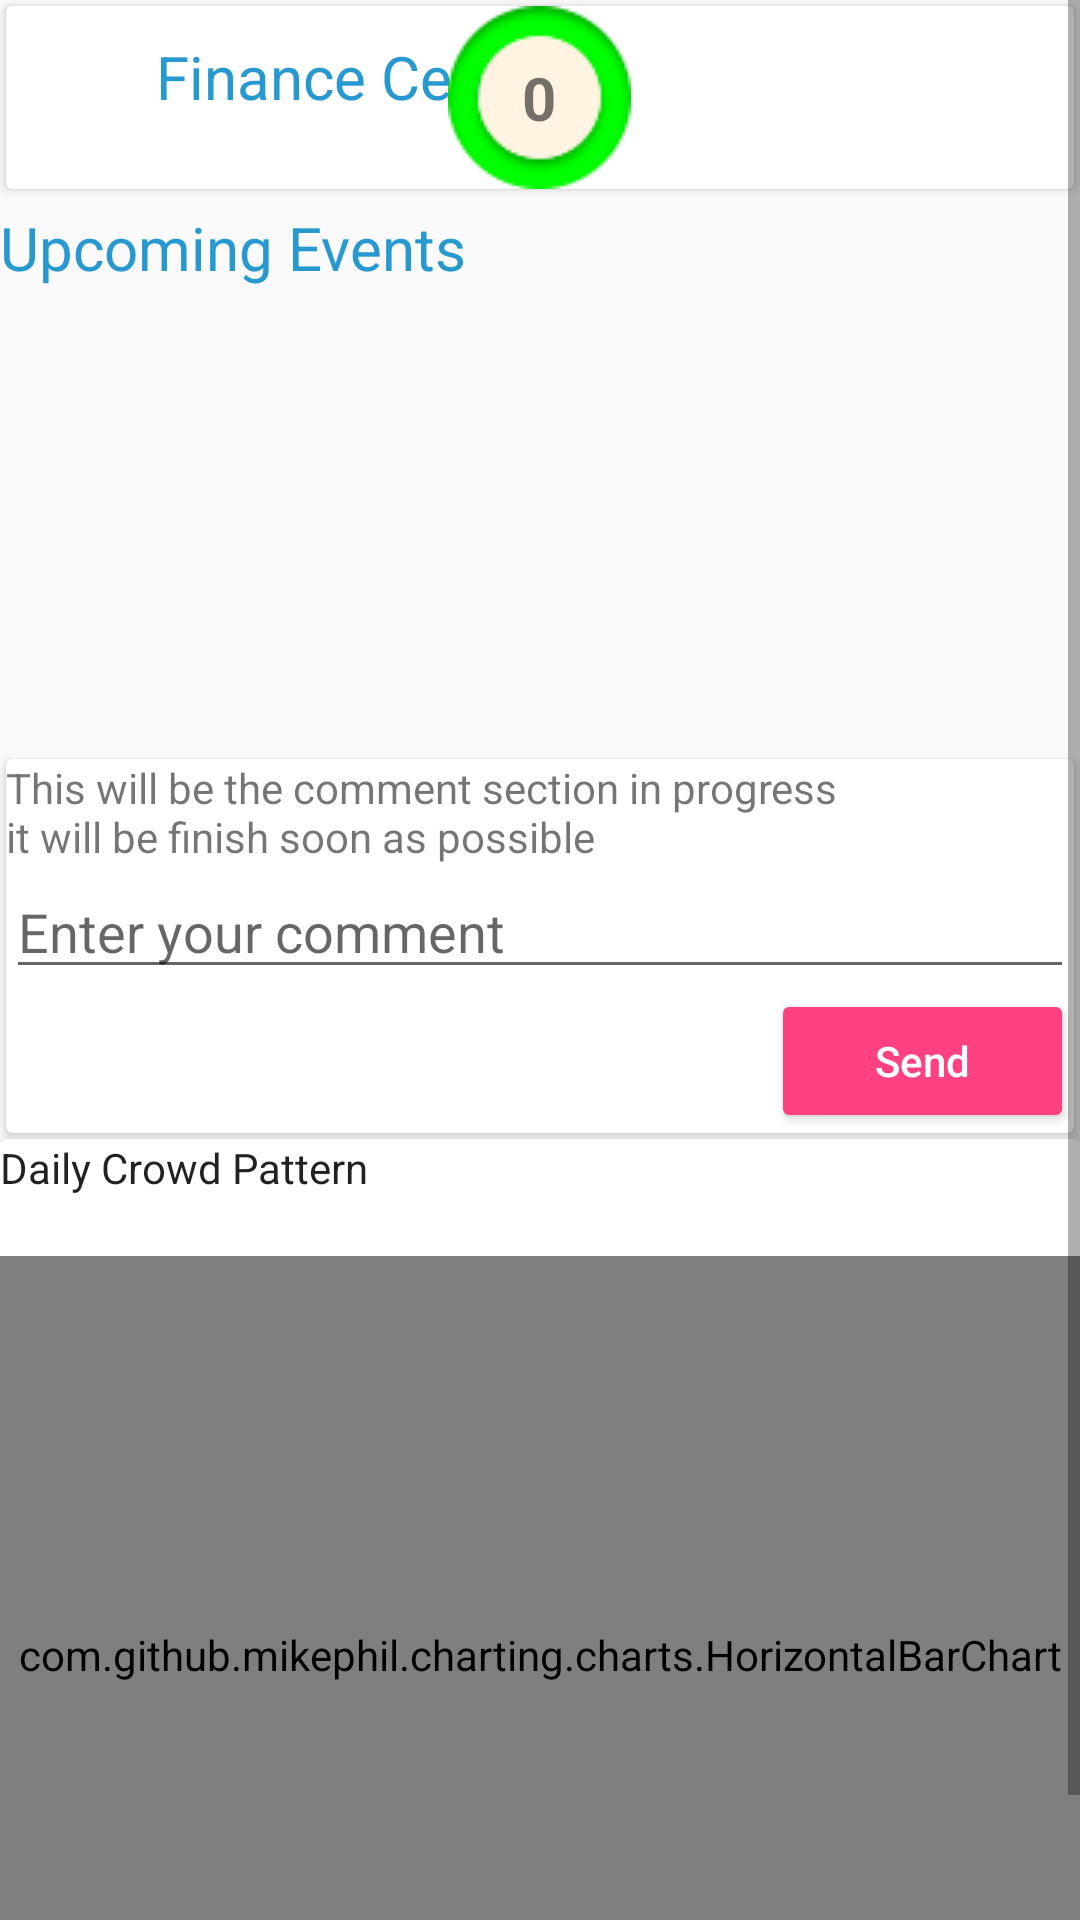

This screen was rendered from an Android layout file. Write that file and the resources it references.
<!-- AndroidManifest.xml: application theme AppTheme -->
<!-- res/layout/fragment_lvl25.xml -->
<?xml version="1.0" encoding="utf-8"?>
<LinearLayout xmlns:android="http://schemas.android.com/apk/res/android"
    xmlns:app="http://schemas.android.com/apk/res-auto"
    xmlns:tools="http://schemas.android.com/tools"
    android:orientation="vertical" android:layout_width="match_parent"
    android:layout_height="match_parent">

    <ScrollView
        android:layout_width="match_parent"
        android:layout_height="match_parent">

        <LinearLayout
            android:layout_width="match_parent"
            android:layout_height="wrap_content"
            android:orientation="vertical">


            <android.support.v7.widget.CardView
                android:layout_width="match_parent"
                android:layout_height="match_parent"
                android:layout_margin="2dp">


                <LinearLayout
                    android:layout_width="match_parent"
                    android:layout_height="match_parent">

                    <TextView
                        android:id="@+id/textView3"
                        android:layout_width="match_parent"
                        android:layout_height="wrap_content"
                        android:text="Finance Center"
                        android:paddingLeft="50dp"
                        android:paddingTop="10dp"
                        android:textSize="20dp"
                        android:textColor="#2898d0"/>

                </LinearLayout>

                <LinearLayout
                    android:layout_width="match_parent"
                    android:layout_height="match_parent"
                    android:orientation="vertical"
                    android:weightSum="1">

                    <ImageView
                        android:id="@+id/imageView6"
                        android:layout_width="wrap_content"
                        android:layout_height="wrap_content"
                        android:layout_gravity="left"
                        app:srcCompat="@drawable/ic_counter" />

                    <RelativeLayout
                        android:layout_width="match_parent"
                        android:layout_height="match_parent"
                        android:background="@drawable/bg_lvl25">

                        <TextView
                            android:id="@+id/tvLvl25Counter"
                            android:layout_width="wrap_content"
                            android:layout_height="wrap_content"
                            android:text="0"
                            android:textSize="20dp"
                            android:gravity="center"
                            android:background="@drawable/round_green"
                            android:textStyle="bold"
                            android:layout_centerVertical="true"
                            android:layout_centerHorizontal="true" />

                    </RelativeLayout>

                </LinearLayout>


            </android.support.v7.widget.CardView>

            <android.support.v7.widget.CardView
                android:layout_width="match_parent"
                android:layout_height="match_parent"
                android:layout_margin="2dp" >

                <ListView
                    android:layout_width="match_parent"
                    android:layout_height="match_parent" />
            </android.support.v7.widget.CardView>

            <TextView
                android:layout_width="wrap_content"
                android:layout_height="wrap_content"
                android:text="Upcoming Events"
                android:textColor="#2898d0"
                android:textSize="20sp"/>

            <android.support.v7.widget.RecyclerView
                android:id="@+id/recycler_view_lvl25event"
                android:layout_width="match_parent"
                android:layout_height="150dp"
                android:layout_marginBottom="5dp"/>

            <android.support.v7.widget.CardView
                android:layout_width="match_parent"
                android:layout_height="match_parent"
                android:layout_margin="2dp">

                <ScrollView
                    android:layout_width="match_parent"
                    android:layout_height="match_parent">

                    <LinearLayout
                        android:layout_width="match_parent"
                        android:layout_height="wrap_content"
                        android:orientation="vertical">

                        <ImageView
                            android:id="@+id/announcement"
                            android:layout_width="80dp"
                            android:layout_height="match_parent"
                            android:layout_gravity="left"
                            android:src="@drawable/ic_announcement" />


                        <TextView
                            android:id="@+id/tvCommentLvl25"
                            android:layout_width="match_parent"
                            android:layout_height="match_parent"
                            android:ems="10"
                            android:text="This will be the comment section in progress                                            it will be finish soon as possible" />

                        <EditText
                            android:id="@+id/etInsertCommentLvl25"
                            android:layout_width="match_parent"
                            android:layout_height="wrap_content"
                            android:layout_alignParentEnd="true"
                            android:layout_alignParentStart="true"
                            android:ems="10"
                            android:hint="Enter your comment"
                            android:inputType="text" />

                        <Button
                            android:id="@+id/buttonSendComment"
                            style="@style/Widget.AppCompat.Button.Colored"
                            android:layout_width="101dp"
                            android:layout_height="wrap_content"
                            android:layout_gravity="right"
                            android:elevation="0dp"
                            android:text="Send"
                            android:textAllCaps="false" />

                    </LinearLayout>
                </ScrollView>

            </android.support.v7.widget.CardView>

            <android.support.v7.widget.CardView
                android:layout_width="match_parent"
                android:layout_height="match_parent">

                <LinearLayout
                    android:layout_width="match_parent"
                    android:layout_height="match_parent"
                    android:orientation="vertical">

                    <TextView
                        android:id="@+id/textView2"
                        android:layout_width="wrap_content"
                        android:layout_height="wrap_content"
                        android:layout_marginBottom="20dp"
                        android:text="Daily Crowd Pattern"
                        android:textAppearance="@style/TextAppearance.AppCompat.Body1" />

                    <com.github.mikephil.charting.charts.HorizontalBarChart
                        android:id="@+id/bargraphSurau"
                        android:layout_width="match_parent"
                        android:layout_height="266dp" />

                </LinearLayout>
            </android.support.v7.widget.CardView>


        </LinearLayout>
    </ScrollView>
</LinearLayout>
<!-- resources referenced by this layout -->
<resources>
  <!-- drawable ic_counter: png bitmap (drawable, 1238 bytes) -->
  <!-- drawable round_green: png bitmap (drawable, 2968 bytes) -->
  <style name="AppTheme" parent="Theme.AppCompat.Light.DarkActionBar">
          
          <item name="colorPrimary">@color/colorPrimary</item>
          <item name="colorPrimaryDark">@color/colorPrimaryDark</item>
          <item name="colorAccent">@color/colorAccent</item>
  
      </style>
  <color name="colorPrimary">#584197</color>
  <color name="colorPrimaryDark">#48056a</color>
  <color name="colorAccent">#FF4081</color>
</resources>
